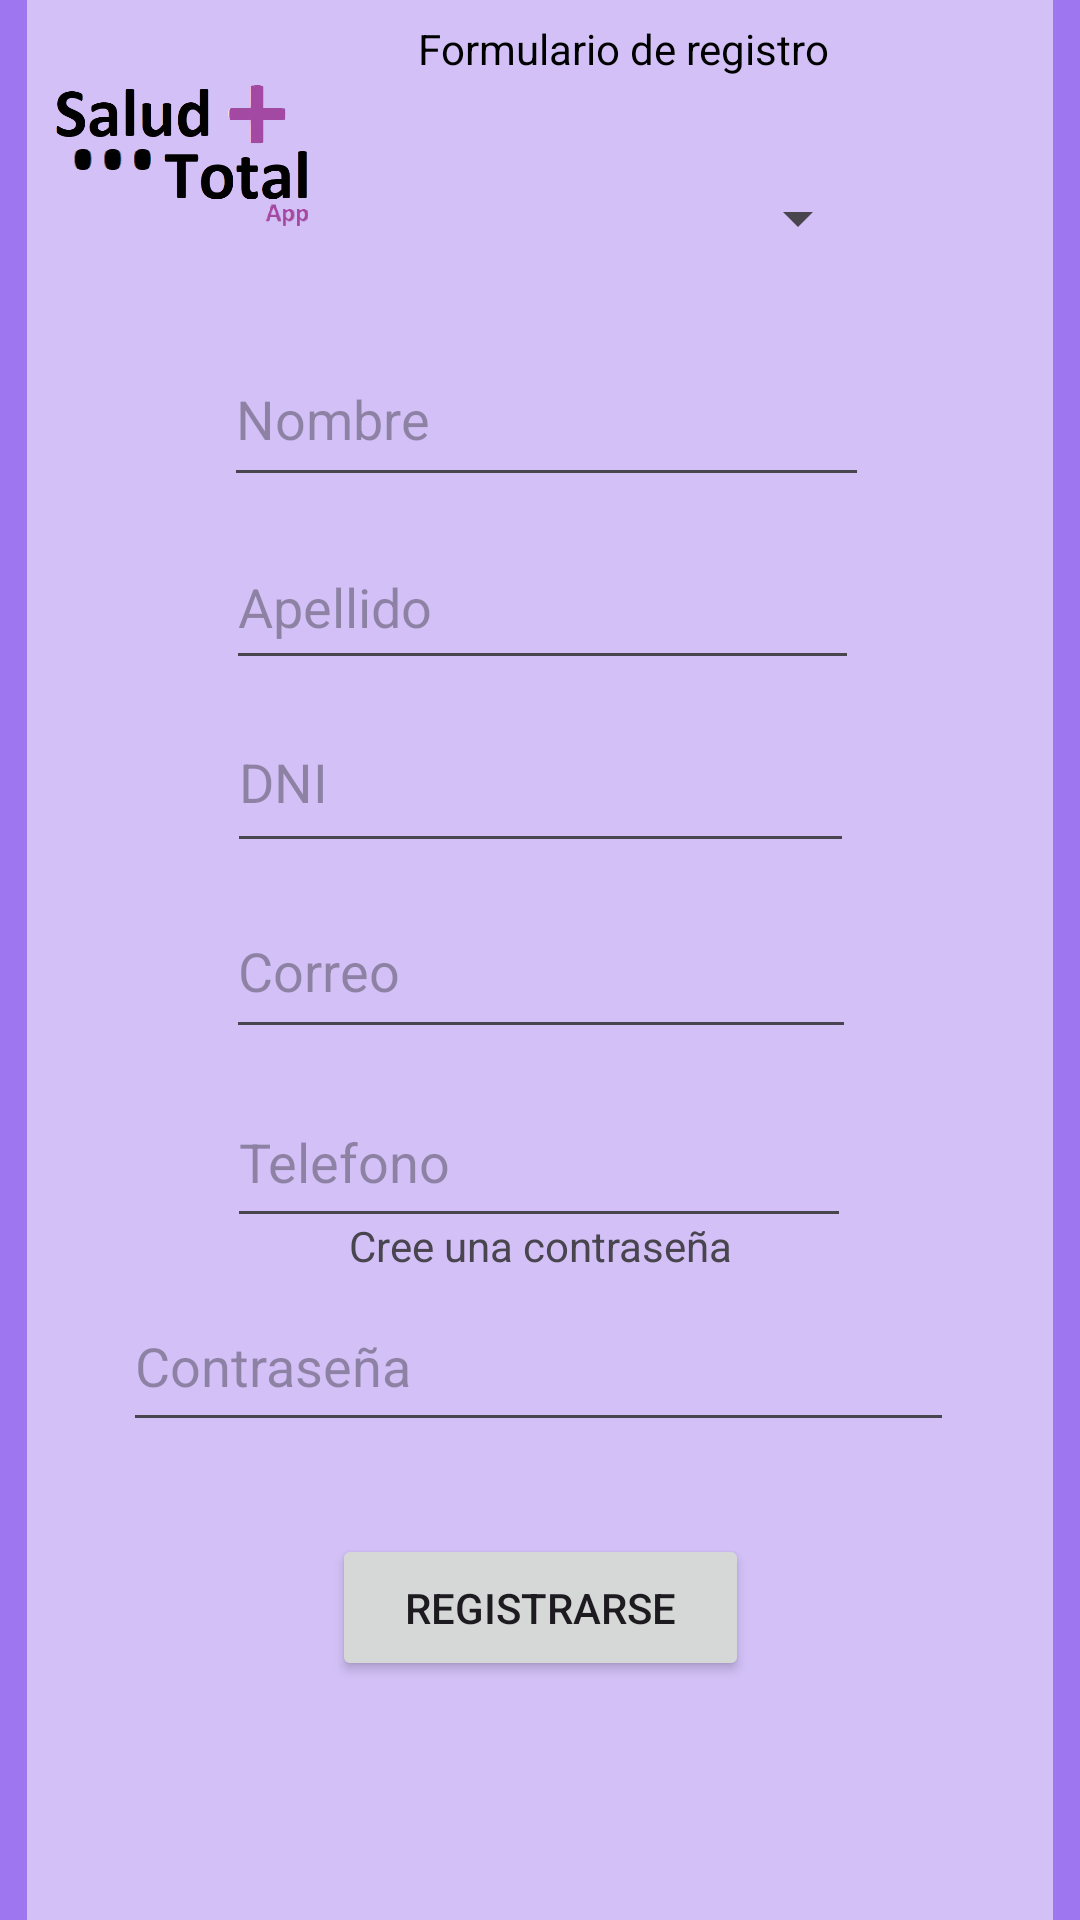

Android layout source for this screen:
<!-- AndroidManifest.xml: application theme Theme.SaludTotalApp -->
<!-- res/layout/activity_register.xml -->
<?xml version="1.0" encoding="utf-8"?>
<androidx.constraintlayout.widget.ConstraintLayout xmlns:android="http://schemas.android.com/apk/res/android"
    xmlns:app="http://schemas.android.com/apk/res-auto"

    android:layout_width="match_parent"
    android:layout_height="match_parent"
    android:background="#A0672AE6">

    <androidx.appcompat.widget.Toolbar
        android:id="@+id/toolbar3"
        android:layout_width="342dp"
        android:layout_height="645dp"
        android:background="#8CFDFDFD"
        android:minHeight="?attr/actionBarSize"
        android:theme="?attr/actionBarTheme"
        app:layout_constraintBottom_toBottomOf="parent"
        app:layout_constraintEnd_toEndOf="parent"
        app:layout_constraintHorizontal_bias="0.492"
        app:layout_constraintStart_toStartOf="parent"
        app:layout_constraintTop_toTopOf="parent"
        app:layout_constraintVertical_bias="0.29" />

    <ImageView
        android:id="@+id/imageView2"
        android:layout_width="99dp"
        android:layout_height="76dp"
        android:layout_marginStart="8dp"
        android:layout_marginTop="16dp"
        app:layout_constraintStart_toStartOf="@+id/toolbar3"
        app:layout_constraintTop_toTopOf="@+id/toolbar3"
        app:srcCompat="@drawable/saludtotallogoapp_removebg_preview" />

    <EditText
        android:id="@+id/etNombre"
        android:layout_width="215dp"
        android:layout_height="55dp"
        android:layout_marginTop="112dp"
        android:ems="10"
        android:hint="@string/nombreU_hint"
        android:inputType="text"
        android:textColor="@android:color/black"
        app:layout_constraintEnd_toEndOf="parent"
        app:layout_constraintHorizontal_bias="0.515"
        app:layout_constraintStart_toStartOf="parent"
        app:layout_constraintTop_toTopOf="@+id/toolbar3" />

    <EditText
        android:id="@+id/etApellido"
        android:layout_width="211dp"
        android:layout_height="52dp"
        android:layout_marginTop="176dp"
        android:ems="10"
        android:hint="@string/apellidoU_hint"
        android:inputType="text"
        android:textColor="@android:color/black"
        app:layout_constraintEnd_toEndOf="parent"
        app:layout_constraintHorizontal_bias="0.505"
        app:layout_constraintStart_toStartOf="parent"
        app:layout_constraintTop_toTopOf="@+id/toolbar3" />

    <EditText
        android:id="@+id/etDni"
        android:layout_width="209dp"
        android:layout_height="57dp"
        android:layout_marginTop="232dp"
        android:ems="10"
        android:hint="@string/dni_hint"
        android:inputType="number"
        android:textColor="@android:color/black"
        app:layout_constraintEnd_toEndOf="parent"
        app:layout_constraintStart_toStartOf="parent"
        app:layout_constraintTop_toTopOf="@+id/toolbar3" />

    <EditText
        android:id="@+id/etCorreo"
        android:layout_width="210dp"
        android:layout_height="55dp"
        android:layout_marginTop="296dp"
        android:ems="10"
        android:hint="@string/email_hint"
        android:inputType="textEmailAddress"
        android:textColor="@android:color/black"
        app:layout_constraintEnd_toEndOf="parent"
        app:layout_constraintHorizontal_bias="0.502"
        app:layout_constraintStart_toStartOf="parent"
        app:layout_constraintTop_toTopOf="@+id/toolbar3" />

    <EditText
        android:id="@+id/etTelefono"
        android:layout_width="208dp"
        android:layout_height="54dp"
        android:layout_marginTop="360dp"
        android:ems="10"
        android:hint="@string/telefono_hint"
        android:inputType="phone"
        android:textColor="@android:color/black"
        app:layout_constraintEnd_toEndOf="parent"
        app:layout_constraintHorizontal_bias="0.497"
        app:layout_constraintStart_toStartOf="parent"
        app:layout_constraintTop_toTopOf="@+id/toolbar3" />

    <Button
        android:id="@+id/button3"
        android:layout_width="139dp"
        android:layout_height="49dp"
        android:text="Registrarse"
        app:layout_constraintBottom_toBottomOf="parent"
        app:layout_constraintEnd_toEndOf="parent"
        app:layout_constraintStart_toStartOf="parent"
        app:layout_constraintTop_toTopOf="parent"
        app:layout_constraintVertical_bias="0.865" />

    <Spinner
        android:id="@+id/spinnerRol"
        android:layout_width="163dp"
        android:layout_height="52dp"
        android:layout_marginTop="48dp"
        android:hint="@string/spinner_rol_hint"
        app:layout_constraintEnd_toEndOf="parent"
        app:layout_constraintHorizontal_bias="0.645"
        app:layout_constraintStart_toStartOf="parent"
        app:layout_constraintTop_toTopOf="@+id/toolbar3" />

    <TextView
        android:id="@+id/textView"
        android:layout_width="wrap_content"
        android:layout_height="wrap_content"
        android:layout_marginTop="8dp"
        android:text="Formulario de registro"
        android:textColor="@android:color/black"
        app:layout_constraintEnd_toEndOf="parent"
        app:layout_constraintHorizontal_bias="0.625"
        app:layout_constraintStart_toStartOf="parent"
        app:layout_constraintTop_toTopOf="@+id/toolbar3" />

    <TextView
        android:id="@+id/textView2"
        android:layout_width="wrap_content"
        android:layout_height="wrap_content"
        android:text="Cree una contraseña"
        app:layout_constraintBottom_toBottomOf="parent"
        app:layout_constraintEnd_toEndOf="parent"
        app:layout_constraintStart_toStartOf="parent"
        app:layout_constraintTop_toTopOf="parent"
        app:layout_constraintVertical_bias="0.653" />

    <EditText
        android:id="@+id/etPassword2"
        android:layout_width="277dp"
        android:layout_height="54dp"
        android:ems="10"
        android:hint="@string/pass_hint"
        android:inputType="textPassword"
        app:layout_constraintBottom_toBottomOf="parent"
        app:layout_constraintEnd_toEndOf="parent"
        app:layout_constraintHorizontal_bias="0.492"
        app:layout_constraintStart_toStartOf="parent"
        app:layout_constraintTop_toTopOf="parent"
        app:layout_constraintVertical_bias="0.728" />
</androidx.constraintlayout.widget.ConstraintLayout>
<!-- resources referenced by this layout -->
<resources>
  <!-- drawable saludtotallogoapp_removebg_preview: png bitmap (drawable, 85830 bytes) -->
  <string name="apellidoU_hint">Apellido</string>
  <string name="dni_hint">DNI</string>
  <string name="email_hint">Correo</string>
  <string name="nombreU_hint">Nombre</string>
  <string name="pass_hint">Contraseña</string>
  <string name="spinner_rol_hint">Rol</string>
  <string name="telefono_hint">Telefono</string>
  <style name="Theme.SaludTotalApp" parent="Base.Theme.SaludTotalApp" />
  <style name="Base.Theme.SaludTotalApp" parent="Theme.Material3.DayNight.NoActionBar">
          
          
      </style>
</resources>
